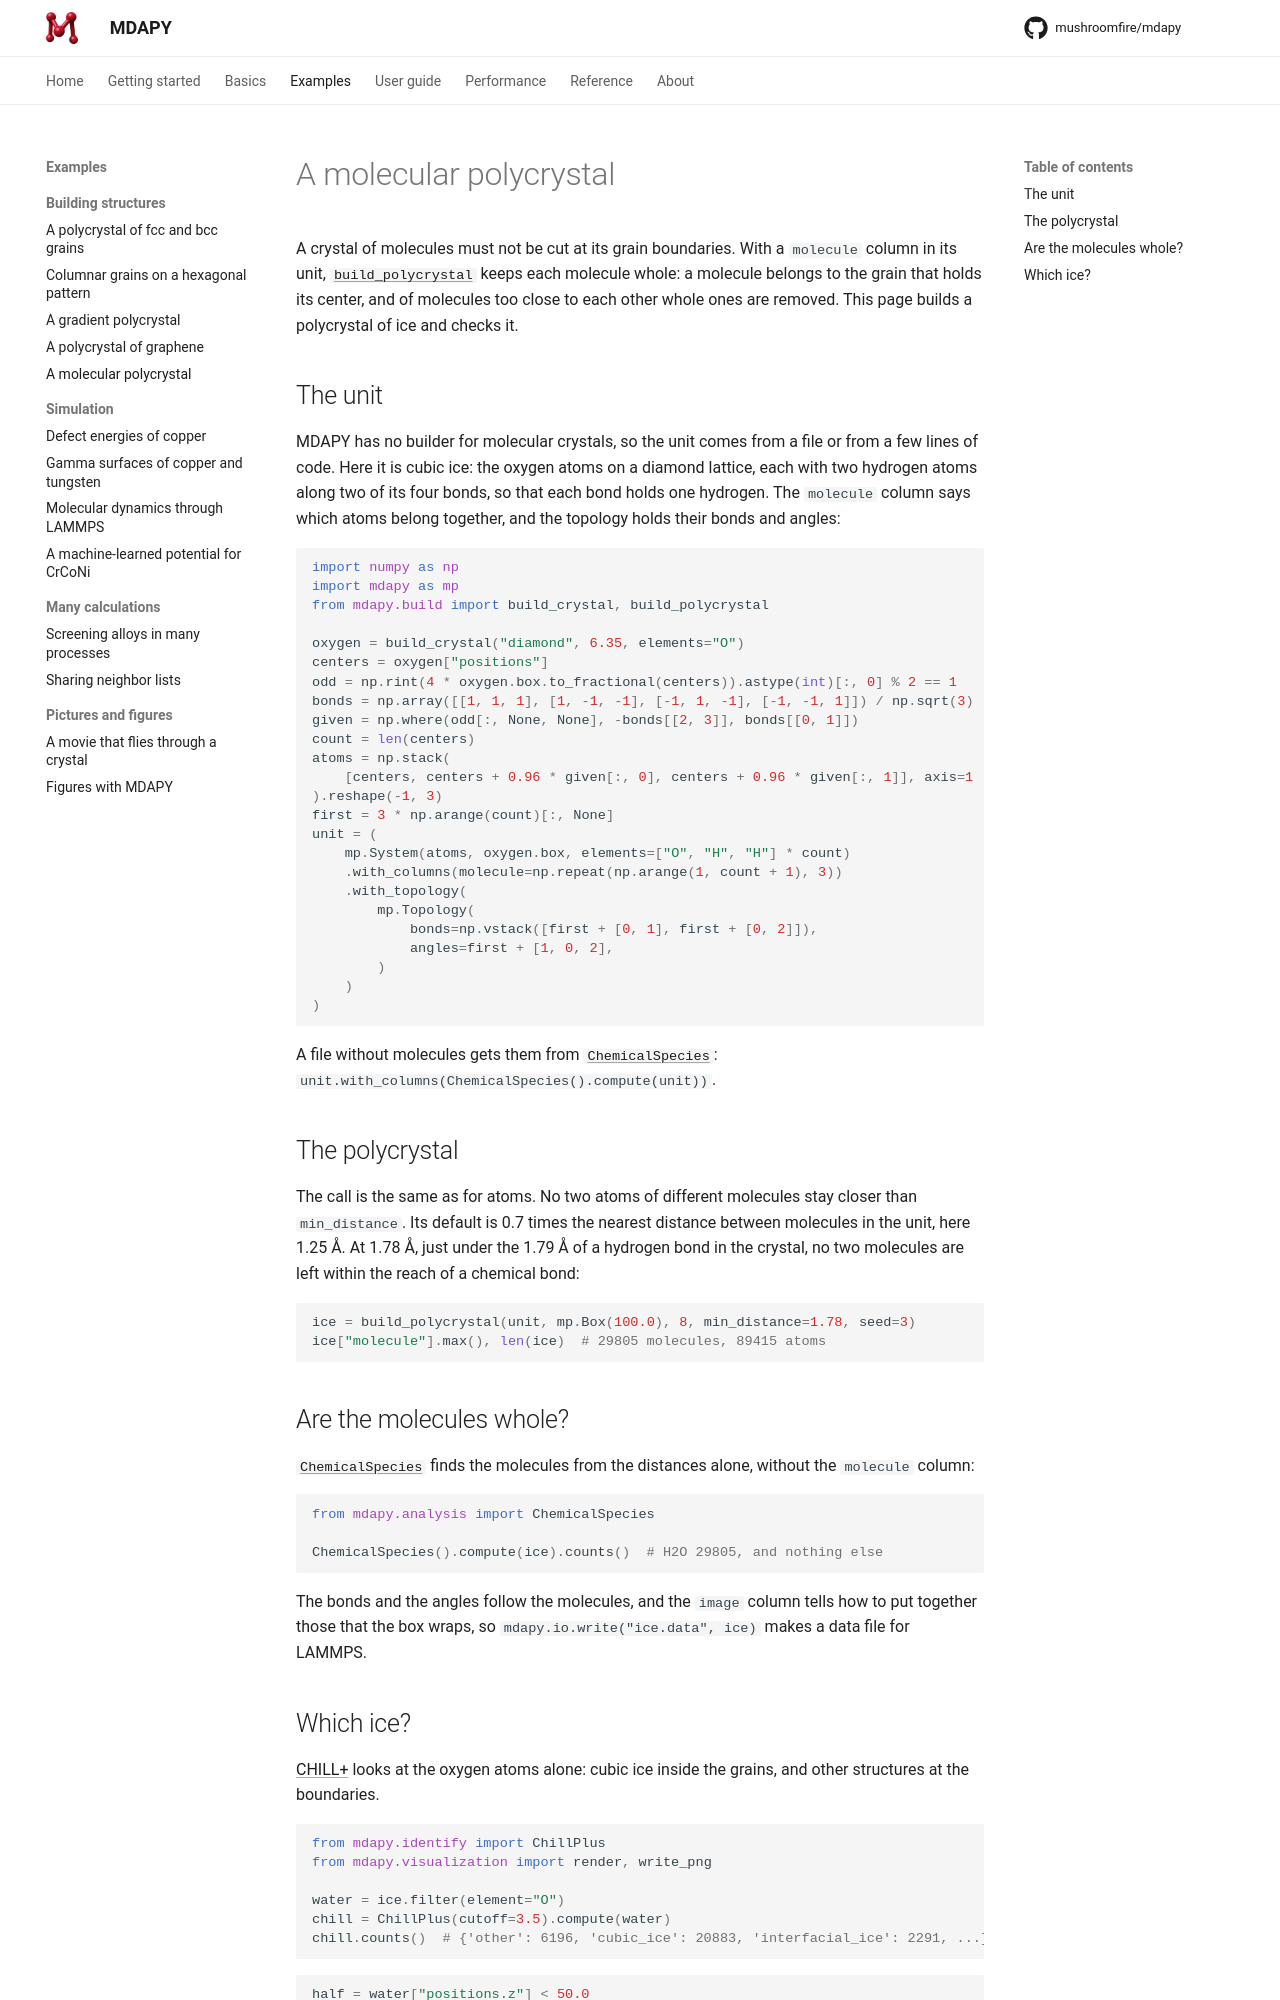

repository: mushroomfire/mdapy · page: 2.0/examples/molecular-polycrystal/index.html · generator: mkdocs

# A molecular polycrystal

A crystal of molecules must not be cut at its grain boundaries. With a `molecule` column in
its unit, [`build_polycrystal`](../user-guide/build/polycrystals.md) keeps each molecule whole:
a molecule belongs to the grain that holds its center, and of molecules too close to each
other whole ones are removed. This page builds a polycrystal of ice and checks it.

## The unit

MDAPY has no builder for molecular crystals, so the unit comes from a file or from a few lines
of code. Here it is cubic ice: the oxygen atoms on a diamond lattice, each with two hydrogen
atoms along two of its four bonds, so that each bond holds one hydrogen. The `molecule` column
says which atoms belong together, and the topology holds their bonds and angles:

```python
import numpy as np
import mdapy as mp
from mdapy.build import build_crystal, build_polycrystal

oxygen = build_crystal("diamond", 6.35, elements="O")
centers = oxygen["positions"]
odd = np.rint(4 * oxygen.box.to_fractional(centers)).astype(int)[:, 0] % 2 == 1
bonds = np.array([[1, 1, 1], [1, -1, -1], [-1, 1, -1], [-1, -1, 1]]) / np.sqrt(3)
given = np.where(odd[:, None, None], -bonds[[2, 3]], bonds[[0, 1]])
count = len(centers)
atoms = np.stack(
    [centers, centers + 0.96 * given[:, 0], centers + 0.96 * given[:, 1]], axis=1
).reshape(-1, 3)
first = 3 * np.arange(count)[:, None]
unit = (
    mp.System(atoms, oxygen.box, elements=["O", "H", "H"] * count)
    .with_columns(molecule=np.repeat(np.arange(1, count + 1), 3))
    .with_topology(
        mp.Topology(
            bonds=np.vstack([first + [0, 1], first + [0, 2]]),
            angles=first + [1, 0, 2],
        )
    )
)
```

A file without molecules gets them from [`ChemicalSpecies`](../user-guide/analysis/species.md):
`unit.with_columns(ChemicalSpecies().compute(unit))`.

## The polycrystal

The call is the same as for atoms. No two atoms of different molecules stay closer than
`min_distance`. Its default is 0.7 times the nearest distance between molecules in the unit,
here 1.25 Å. At 1.78 Å, just under the 1.79 Å of a hydrogen bond in the crystal, no two
molecules are left within the reach of a chemical bond:

```python
ice = build_polycrystal(unit, mp.Box(100.0), 8, min_distance=1.78, seed=3)
ice["molecule"].max(), len(ice)  # 29805 molecules, 89415 atoms
```
